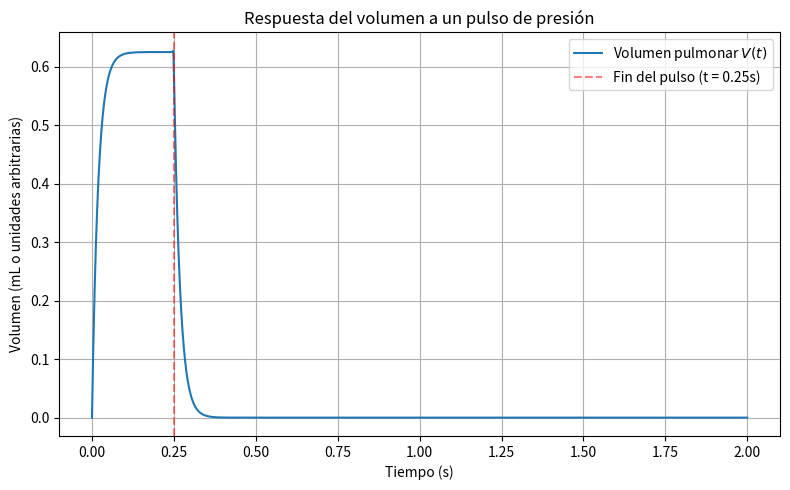

Generate this figure with matplotlib:
import numpy as np
from scipy.integrate import solve_ivp
import matplotlib.pyplot as plt

# Parámetros del modelo
R = 15             # Resistencia (cmH2O·s/L)
C = 1 / 800        # Compliance (L/cmH2O)
P0 = 500           # Amplitud del pulso (Pa)
b = 0.25           # Duración del pulso (s)
t_final = 2        # Tiempo total de simulación
V0 = 0             # Volumen inicial

# Función de presión tipo pulso
def presion_pulso(t):
    return P0 if 0 <= t < b else 0

# Modelo: dV/dt = (P(t) - V/C) / R
def modelo_pulso(t, V):
    P = presion_pulso(t)
    dVdt = (P - V / C) / R
    return dVdt

# Tiempo de simulación
t_eval = np.linspace(0, t_final, 500)

# Resolver la ODE
sol = solve_ivp(modelo_pulso, [0, t_final], [V0], t_eval=t_eval)

# Graficar resultado
plt.figure(figsize=(8, 5))
plt.plot(sol.t, sol.y[0], label='Volumen pulmonar $V(t)$')
plt.axvline(b, color='r', linestyle='--', alpha=0.5, label=f'Fin del pulso (t = {b}s)')
plt.xlabel('Tiempo (s)')
plt.ylabel('Volumen (mL o unidades arbitrarias)')
plt.title('Respuesta del volumen a un pulso de presión')
plt.grid(True)
plt.legend()
plt.tight_layout()
plt.show()
